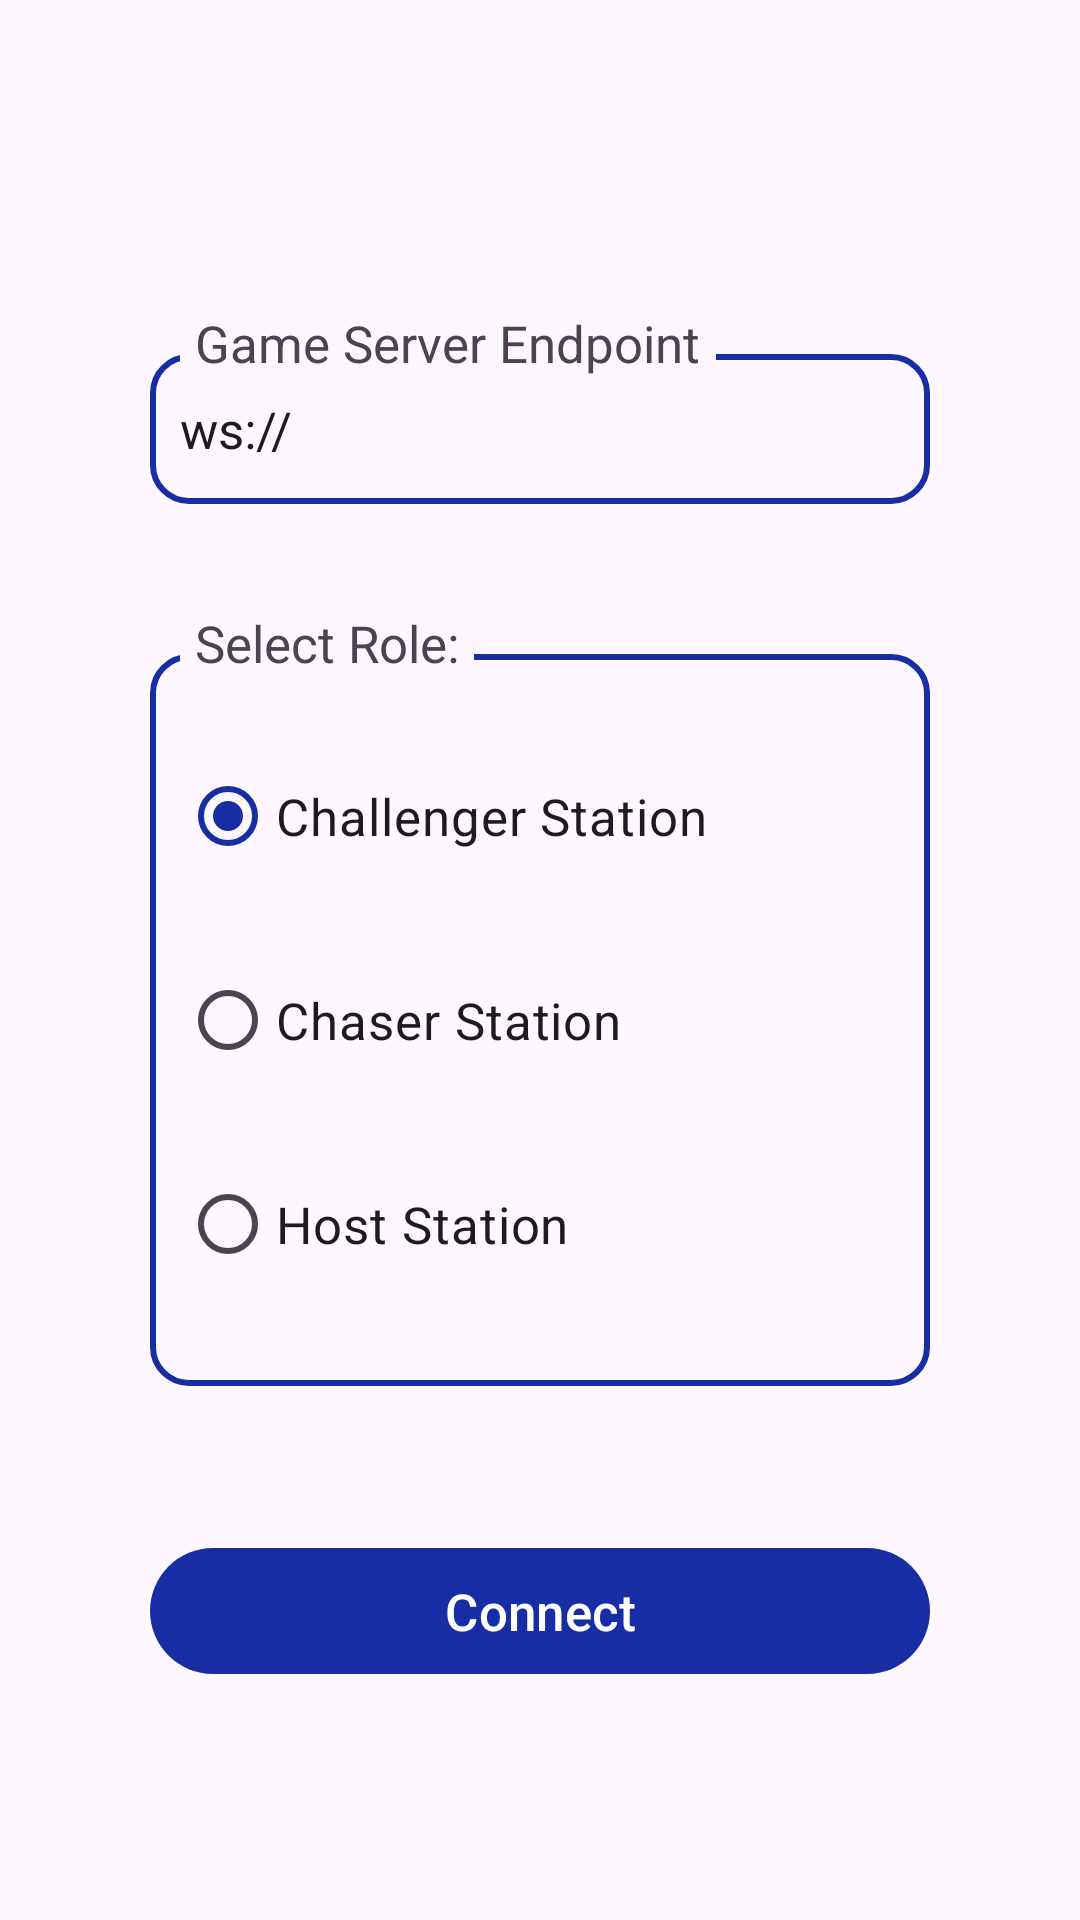

Write the Android layout XML for this screen, with the resource values it uses.
<!-- AndroidManifest.xml: application theme Theme.AndroidClient -->
<!-- res/layout/activity_main.xml -->
<?xml version="1.0" encoding="utf-8"?>
<androidx.constraintlayout.widget.ConstraintLayout xmlns:android="http://schemas.android.com/apk/res/android"
    xmlns:app="http://schemas.android.com/apk/res-auto"
    xmlns:tools="http://schemas.android.com/tools"
    android:id="@+id/main"
    android:layout_width="match_parent"
    android:layout_height="match_parent"
    tools:context=".MainActivity">


    <EditText
        android:layout_width="match_parent"
        android:layout_height="50dp"
        android:layout_marginStart="50dp"
        android:layout_marginEnd="50dp"
        android:padding="10dp"
        android:id="@+id/etEndpoint"
        android:inputType="textUri"
        android:text="ws://"
        android:textSize="17sp"
        android:background="@drawable/dr_border_rounded_blue"
        android:autofillHints="no"
        android:importantForAccessibility="no"
        app:layout_constraintStart_toStartOf="parent"
        app:layout_constraintEnd_toEndOf="parent"
        app:layout_constraintTop_toTopOf="parent"
        app:layout_constraintBottom_toBottomOf="parent"
        app:layout_constraintVertical_bias="0.2"/>

    <TextView
        android:layout_width="wrap_content"
        android:layout_height="wrap_content"
        android:labelFor="@id/etEndpoint"
        android:background="@color/white"
        android:text="@string/lb_endpoint"
        android:textSize="17sp"
        android:layout_marginBottom="-13dp"
        android:layout_marginStart="10dp"
        android:padding="5dp"
        app:layout_constraintBottom_toTopOf="@id/etEndpoint"
        app:layout_constraintStart_toStartOf="@id/etEndpoint" />

    <RadioGroup
        android:layout_width="match_parent"
        android:layout_height="wrap_content"
        android:id="@+id/rgRoleSelect"
        android:layout_marginTop="50dp"
        android:layout_marginStart="50dp"
        android:layout_marginEnd="50dp"
        android:padding="10dp"
        android:checkedButton="@id/rbPlayerStation"
        android:background="@drawable/dr_border_rounded_blue"
        app:layout_constraintStart_toStartOf="@id/etEndpoint"
        app:layout_constraintEnd_toEndOf="@id/etEndpoint"
        app:layout_constraintHorizontal_bias="0"
        app:layout_constraintTop_toBottomOf="@id/etEndpoint">

        <RadioButton
            android:layout_width="match_parent"
            android:layout_height="wrap_content"
            android:id="@+id/rbPlayerStation"
            android:checked="true"
            android:layout_marginTop="20dp"
            android:layout_marginBottom="10dp"
            android:text="@string/lb_challenger_station"
            android:textSize="17sp"/>

        <RadioButton
            android:layout_width="match_parent"
            android:layout_height="wrap_content"
            android:id="@+id/rbChaserStation"
            android:layout_marginTop="10dp"
            android:layout_marginBottom="10dp"
            android:text="@string/lb_chaser_station"
            android:textSize="17sp"/>

        <RadioButton
            android:layout_width="match_parent"
            android:layout_height="wrap_content"
            android:layout_marginTop="10dp"
            android:layout_marginBottom="20dp"
            android:id="@+id/rbHostStation"
            android:text="@string/lb_host_station"
            android:textSize="17sp"/>

    </RadioGroup>

    <TextView
        android:layout_width="wrap_content"
        android:layout_height="wrap_content"
        android:labelFor="@id/rgRoleSelect"
        android:layout_marginBottom="-13dp"
        android:layout_marginStart="10dp"
        android:background="@color/white"
        android:text="@string/lb_role_select"
        android:textSize="17sp"
        android:padding="5dp"
        app:layout_constraintBottom_toTopOf="@id/rgRoleSelect"
        app:layout_constraintStart_toStartOf="@id/etEndpoint" />

    <com.google.android.material.button.MaterialButton
        android:layout_width="match_parent"
        android:layout_height="50dp"
        android:id="@+id/btConnect"
        android:layout_marginTop="50dp"
        android:layout_marginStart="50dp"
        android:layout_marginEnd="50dp"
        android:text="@string/lb_connect"
        android:textSize="17sp"
        app:layout_constraintStart_toStartOf="@id/etEndpoint"
        app:layout_constraintEnd_toEndOf="@id/etEndpoint"
        app:layout_constraintTop_toBottomOf="@id/rgRoleSelect"/>

    <ProgressBar
        android:layout_width="wrap_content"
        android:layout_height="wrap_content"
        android:id="@+id/pbProgressIndicator"
        android:indeterminate="true"
        android:indeterminateTint="@color/color_blue"
        android:visibility="gone"
        app:layout_constraintStart_toStartOf="parent"
        app:layout_constraintEnd_toEndOf="parent"
        app:layout_constraintTop_toBottomOf="@id/btConnect"
        app:layout_constraintBottom_toBottomOf="parent"/>

</androidx.constraintlayout.widget.ConstraintLayout>
<!-- resources referenced by this layout -->
<resources>
  <color name="color_blue">#FF162DA3</color>
  <color name="white">#FFFCF7FE</color>
  <!-- drawable dr_border_rounded_blue (drawable) -->
  <?xml version="1.0" encoding="utf-8"?>
  <shape xmlns:android="http://schemas.android.com/apk/res/android"
      android:shape="rectangle">
      <solid android:color="@android:color/transparent" />
      <corners android:radius="12dp" />
      <stroke
          android:width="2dp"
          android:color="@color/color_blue" />
  </shape>
  <string name="lb_challenger_station">Challenger Station</string>
  <string name="lb_chaser_station">Chaser Station</string>
  <string name="lb_connect">Connect</string>
  <string name="lb_endpoint">Game Server Endpoint</string>
  <string name="lb_host_station">Host Station</string>
  <string name="lb_role_select">Select Role:</string>
  <style name="Theme.AndroidClient" parent="Base.Theme.AndroidClient" />
  <style name="Base.Theme.AndroidClient" parent="Theme.Material3.Light.NoActionBar">
          
          <item name="colorPrimary">@color/color_blue</item>
      </style>
</resources>
